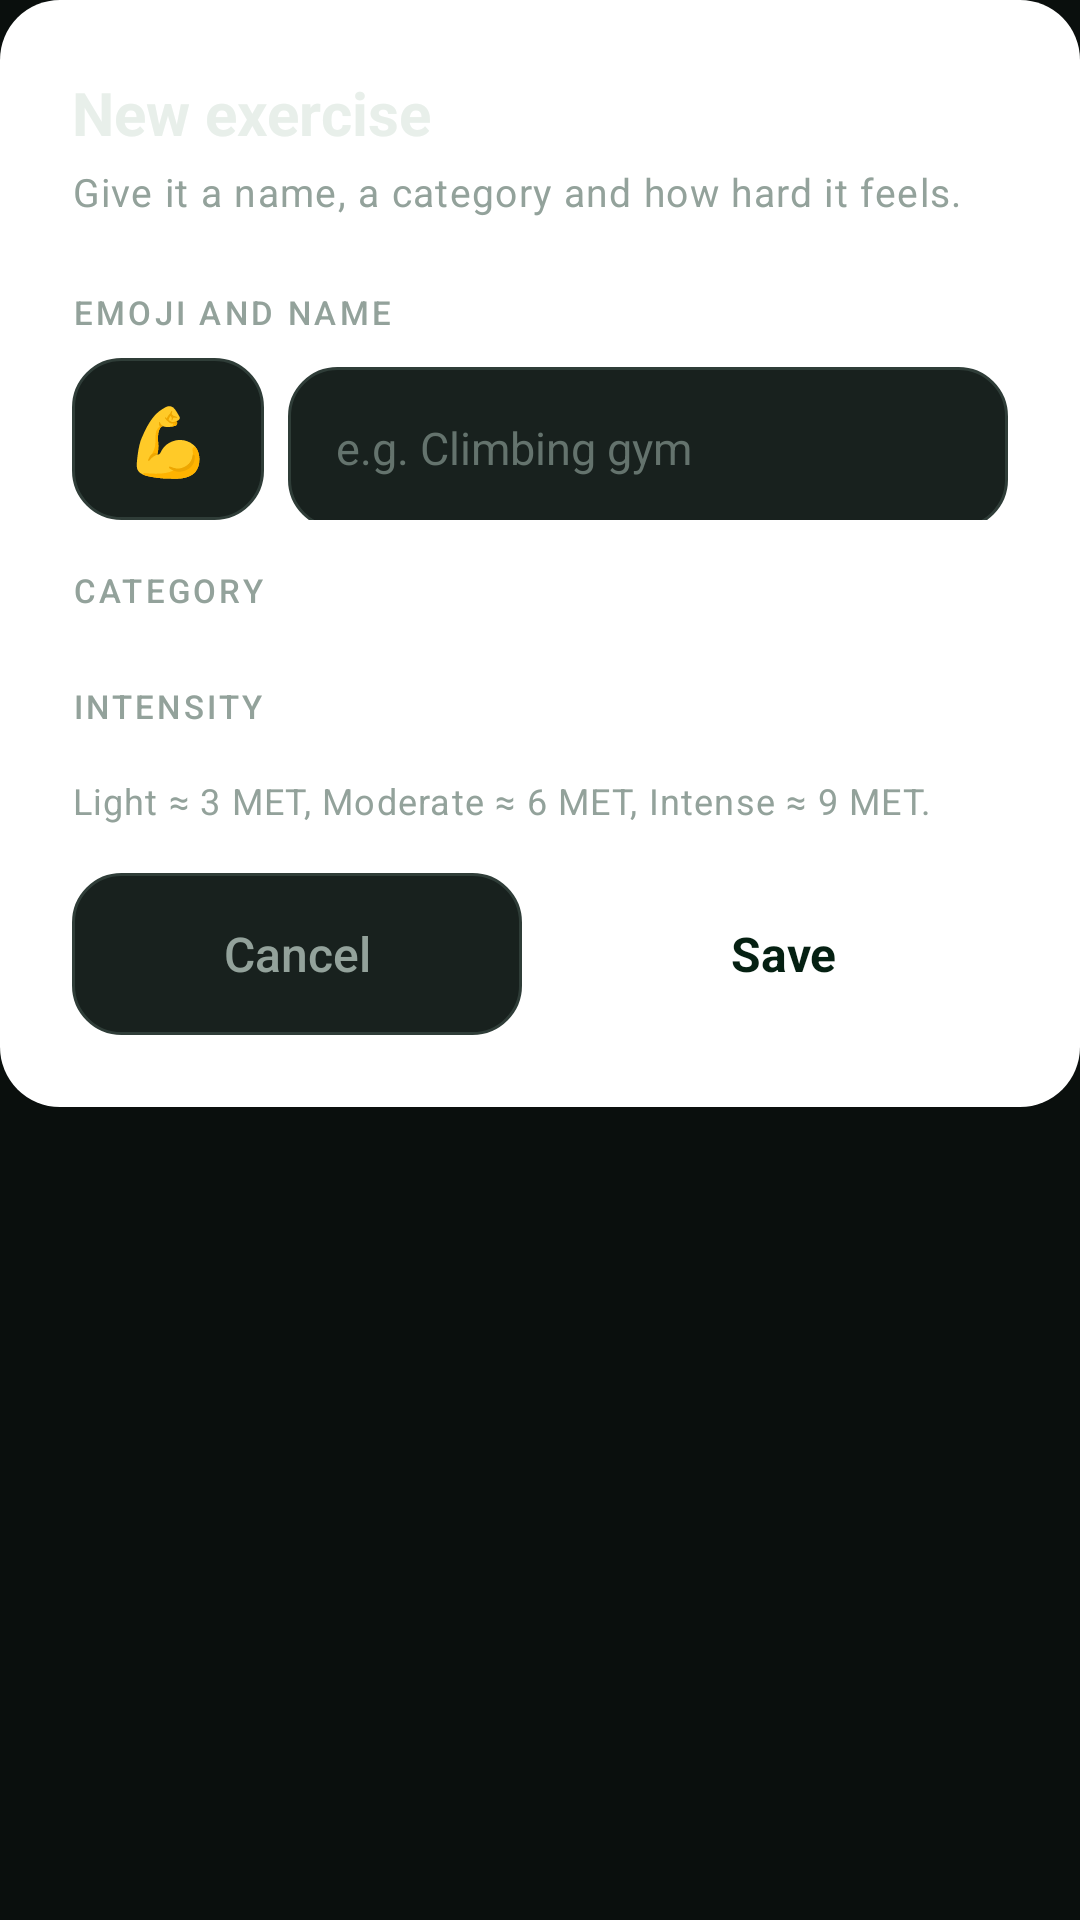

Produce the Android XML layout that renders to this screen, including the resource entries it uses.
<!-- AndroidManifest.xml: application theme Theme.FitTrack -->
<!-- res/layout/dialog_custom_exercise.xml -->
<?xml version="1.0" encoding="utf-8"?>
<ScrollView xmlns:android="http://schemas.android.com/apk/res/android"
    android:layout_width="match_parent"
    android:layout_height="wrap_content"
    android:scrollbars="none">

    <LinearLayout
        android:layout_width="match_parent"
        android:layout_height="wrap_content"
        android:orientation="vertical"
        android:background="@drawable/bg_dialog_card"
        android:padding="@dimen/space_xl">

        <TextView
            android:id="@+id/dialogTitle"
            android:layout_width="wrap_content"
            android:layout_height="wrap_content"
            android:text="@string/custom_exercise_title"
            android:textAppearance="@style/TextAppearance.FitTrack.Title" />

        <TextView
            android:layout_width="match_parent"
            android:layout_height="wrap_content"
            android:layout_marginTop="@dimen/space_xs"
            android:text="@string/custom_exercise_subtitle"
            android:textAppearance="@style/TextAppearance.FitTrack.Caption" />

        <TextView
            android:layout_width="wrap_content"
            android:layout_height="wrap_content"
            android:layout_marginTop="@dimen/space_xl"
            android:text="@string/custom_exercise_name_label"
            android:textAppearance="@style/TextAppearance.FitTrack.Overline" />

        <LinearLayout
            android:layout_width="match_parent"
            android:layout_height="wrap_content"
            android:layout_marginTop="@dimen/space_sm"
            android:orientation="horizontal">

            <EditText
                android:id="@+id/exerciseIconInput"
                style="@style/Widget.FitTrack.Input"
                android:layout_width="64dp"
                android:layout_height="@dimen/button_height"
                android:gravity="center"
                android:padding="0dp"
                android:text="@string/custom_exercise_default_icon"
                android:maxLength="4"
                android:maxLines="1"
                android:singleLine="true"
                android:inputType="text"
                android:textSize="22sp"
                android:importantForAutofill="no"
                android:contentDescription="@string/cd_exercise_emoji" />

            <EditText
                android:id="@+id/exerciseNameInput"
                style="@style/Widget.FitTrack.Input"
                android:layout_width="0dp"
                android:layout_weight="1"
                android:layout_height="@dimen/button_height"
                android:layout_marginStart="@dimen/space_sm"
                android:paddingHorizontal="@dimen/space_lg"
                android:paddingVertical="0dp"
                android:gravity="center_vertical"
                android:hint="@string/custom_exercise_name_hint"
                android:inputType="textCapWords"
                android:maxLength="40"
                android:maxLines="1"
                android:singleLine="true"
                android:textSize="15sp"
                android:importantForAutofill="no" />

        </LinearLayout>

        <TextView
            android:layout_width="wrap_content"
            android:layout_height="wrap_content"
            android:layout_marginTop="@dimen/space_lg"
            android:text="@string/custom_exercise_category_label"
            android:textAppearance="@style/TextAppearance.FitTrack.Overline" />

        <LinearLayout
            android:id="@+id/categoryRow"
            android:layout_width="match_parent"
            android:layout_height="wrap_content"
            android:layout_marginTop="@dimen/space_sm"
            android:orientation="horizontal" />

        <TextView
            android:layout_width="wrap_content"
            android:layout_height="wrap_content"
            android:layout_marginTop="@dimen/space_lg"
            android:text="@string/custom_exercise_intensity_label"
            android:textAppearance="@style/TextAppearance.FitTrack.Overline" />

        <LinearLayout
            android:id="@+id/intensityRow"
            android:layout_width="match_parent"
            android:layout_height="wrap_content"
            android:layout_marginTop="@dimen/space_sm"
            android:orientation="horizontal" />

        <TextView
            android:id="@+id/intensityHint"
            android:layout_width="match_parent"
            android:layout_height="wrap_content"
            android:layout_marginTop="@dimen/space_sm"
            android:text="@string/custom_exercise_intensity_hint"
            android:textAppearance="@style/TextAppearance.FitTrack.Caption"
            android:textSize="12sp" />

        <TextView
            android:id="@+id/deleteExerciseBtn"
            style="@style/Widget.FitTrack.Button.Secondary"
            android:layout_marginTop="@dimen/space_lg"
            android:text="@string/custom_exercise_delete"
            android:textColor="@color/danger"
            android:visibility="gone" />

        <LinearLayout
            android:layout_width="match_parent"
            android:layout_height="wrap_content"
            android:orientation="horizontal"
            android:layout_marginTop="@dimen/space_lg">

            <TextView
                android:id="@+id/cancelBtn"
                style="@style/Widget.FitTrack.Button.Secondary"
                android:layout_width="0dp"
                android:layout_weight="1"
                android:text="@string/action_cancel"
                android:textColor="@color/text_secondary" />

            <TextView
                android:id="@+id/saveBtn"
                style="@style/Widget.FitTrack.Button.Primary"
                android:layout_width="0dp"
                android:layout_weight="1"
                android:layout_marginStart="@dimen/space_md"
                android:text="@string/custom_exercise_save" />

        </LinearLayout>

    </LinearLayout>

</ScrollView>
<!-- resources referenced by this layout -->
<resources>
  <color name="danger">#F2555A</color>
  <color name="text_secondary">#93A29B</color>
  <dimen name="button_height">54dp</dimen>
  <dimen name="space_lg">16dp</dimen>
  <dimen name="space_md">12dp</dimen>
  <dimen name="space_sm">8dp</dimen>
  <dimen name="space_xl">24dp</dimen>
  <dimen name="space_xs">4dp</dimen>
  <!-- drawable bg_dialog_card (drawable) -->
  <?xml version="1.0" encoding="utf-8"?>
  <shape xmlns:android="http://schemas.android.com/apk/res/android" android:shape="rectangle">
      <solid android:color="@android:color/white" />
      <corners android:radius="20dp" />
  </shape>
  <string name="action_cancel">Cancel</string>
  <string name="cd_exercise_emoji">Exercise emoji</string>
  <string name="custom_exercise_category_label">Category</string>
  <string name="custom_exercise_default_icon">💪</string>
  <string name="custom_exercise_delete">Delete exercise</string>
  <string name="custom_exercise_intensity_hint">Light ≈ 3 MET, Moderate ≈ 6 MET, Intense ≈ 9 MET.</string>
  <string name="custom_exercise_intensity_label">Intensity</string>
  <string name="custom_exercise_name_hint">e.g. Climbing gym</string>
  <string name="custom_exercise_name_label">Emoji and name</string>
  <string name="custom_exercise_save">Save</string>
  <string name="custom_exercise_subtitle">Give it a name, a category and how hard it feels.</string>
  <string name="custom_exercise_title">New exercise</string>
  <style name="TextAppearance.FitTrack.Caption" parent="TextAppearance.Material3.BodySmall">
          <item name="android:textSize">13sp</item>
          <item name="android:textColor">@color/text_secondary</item>
      </style>
  <style name="TextAppearance.FitTrack.Overline" parent="TextAppearance.Material3.LabelSmall">
          <item name="android:textSize">11sp</item>
          <item name="android:fontFamily">sans-serif-medium</item>
          <item name="android:textAllCaps">true</item>
          <item name="android:letterSpacing">0.10</item>
          <item name="android:textColor">@color/text_secondary</item>
      </style>
  <style name="TextAppearance.FitTrack.Title" parent="TextAppearance.Material3.TitleLarge">
          <item name="android:textSize">20sp</item>
          <item name="android:textStyle">bold</item>
          <item name="android:textColor">@color/text_primary</item>
      </style>
  <style name="Widget.FitTrack.Input">
          <item name="android:layout_width">match_parent</item>
          <item name="android:layout_height">wrap_content</item>
          <item name="android:background">@drawable/bg_input</item>
          <item name="android:padding">@dimen/space_lg</item>
          <item name="android:textSize">16sp</item>
          <item name="android:textColor">@color/text_primary</item>
          <item name="android:textColorHint">@color/text_tertiary</item>
      </style>
  <style name="Theme.FitTrack" parent="Base.Theme.FitTrack" />
  <color name="text_primary">#E8EFEA</color>
  <color name="on_brand">#052012</color>
  <!-- drawable bg_input (drawable) -->
  <?xml version="1.0" encoding="utf-8"?>
  <shape xmlns:android="http://schemas.android.com/apk/res/android" android:shape="rectangle">
      <solid android:color="@color/surface_variant" />
      <corners android:radius="@dimen/radius_md" />
      <stroke android:width="@dimen/stroke_width" android:color="@color/outline_strong" />
  </shape>
  <color name="text_tertiary">#64736D</color>
  <color name="brand_ripple">#3322C55E</color>
  <color name="white">#FFFFFFFF</color>
  <dimen name="radius_md">16dp</dimen>
  <color name="surface_variant">#18211E</color>
  <dimen name="stroke_width">1dp</dimen>
  <color name="outline_strong">#2F3D38</color>
  <color name="brand">#22C55E</color>
  <color name="brand_tint">#12291D</color>
  <color name="brand_bright">#4ADE80</color>
  <color name="bg_base">#0A0F0D</color>
  <color name="surface">#121917</color>
</resources>
